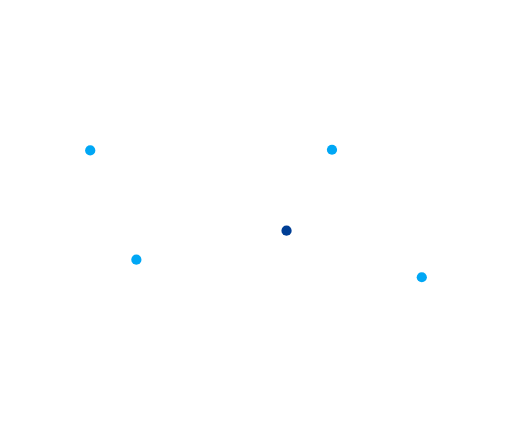
t = 0.00 s
t = 0.30 s: frame unchanged from t = 0.00 s, image omitted
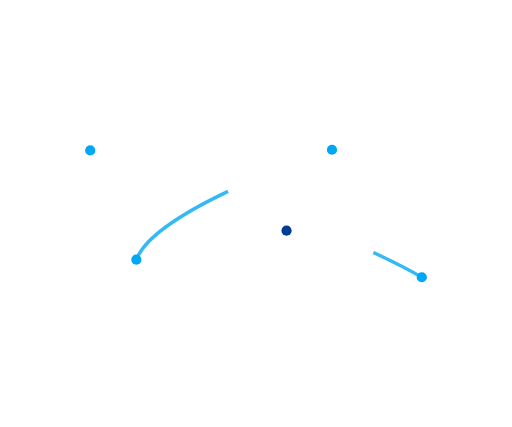
t = 0.65 s
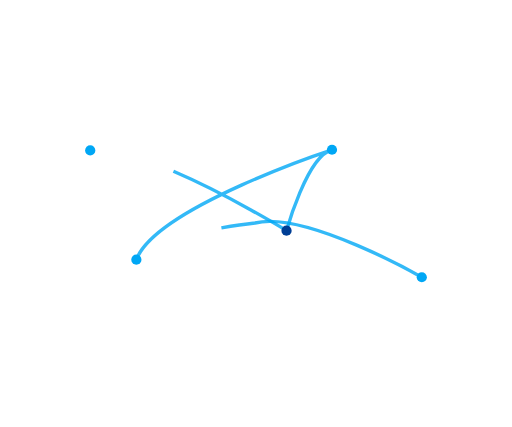
t = 0.90 s
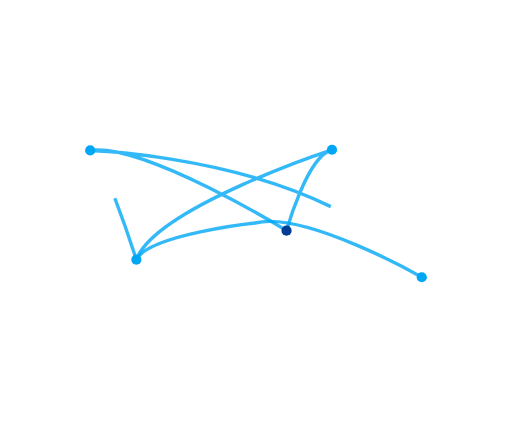
t = 1.15 s
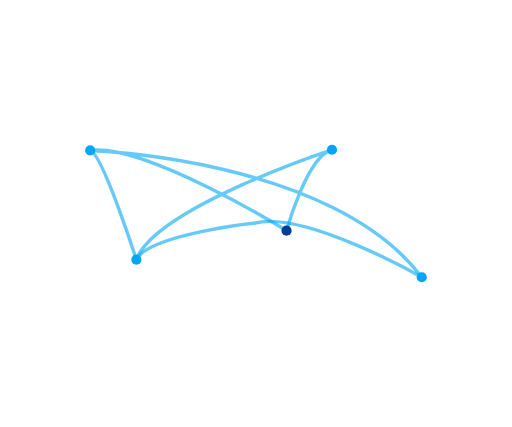
t = 1.50 s

The animated SVG that drew these frames (rendered in a browser with its animation timeline set to each time). Animation: 9 CSS @keyframes rules; one cycle of 1.80 s, repeats indefinitely.

<svg id="connected-world" xmlns="http://www.w3.org/2000/svg" xmlns:xlink="http://www.w3.org/1999/xlink" viewBox="0 0 1200 1000" shape-rendering="geometricPrecision" text-rendering="geometricPrecision" style=""><g id="connected-world-s-g1" transform="translate(11.696866 63.010716)"><g id="connected-world-u-lines-and-dots" transform="translate(1400.516482 1.092418)"><path id="connected-world-s-path25" d="M1002.86748,620.79489c0,0-273.2014-156.82256-390.81832-127.10881c0,0-249.26532,26.82491-278.15369,85.83971c0,0-79.23666-247.61456-108.125-255.86838" transform="translate(-1426.532766-35.503822)" opacity="0.8" fill="none" stroke="#00a7f5" stroke-width="8" stroke-miterlimit="10" class="pEIhHFHL_0"></path><path id="connected-world-s-path26" d="M333.89547,579.52579C379.70417,457.36928,792.3951,322.00665,792.3951,322.00665C733.793,336.86352,685.885443,511.640633,685.885443,511.640633s-331.355443-205.316243-460.114993-187.983223c0,0,567.03734,18.57109,777.097,297.13748" transform="translate(-1426.532766-35.503822)" opacity="0.8" fill="none" stroke="#00a7f5" stroke-width="8" stroke-miterlimit="10" class="pEIhHFHL_1"></path><path id="connected-world-s-circle1" transform="translate(-1200.761866 288.153878)" fill="#00a7f5" d="M-11.968,0A11.968,11.968 0,1,1 11.968,0A11.968,11.968 0,1,1 -11.968,0" class="pEIhHFHL_2"></path><path id="connected-world-s-circle2" transform="translate(-1092.636866 544.021878)" fill="#00a7f5" d="M-11.968,0A11.968,11.968 0,1,1 11.968,0A11.968,11.968 0,1,1 -11.968,0" class="pEIhHFHL_3"></path><path id="connected-world-s-circle3" transform="translate(-634.137866 286.502878)" fill="#00a7f5" d="M-11.968,0A11.968,11.968 0,1,1 11.968,0A11.968,11.968 0,1,1 -11.968,0" class="pEIhHFHL_4"></path><path id="connected-world-s-circle4" transform="translate(-423.664866 585.290878)" fill="#00a7f5" d="M-11.968,0A11.968,11.968 0,1,1 11.968,0A11.968,11.968 0,1,1 -11.968,0" class="pEIhHFHL_5"></path><path id="connected-world-s-circle5" transform="translate(-740.647324 476.136811)" fill="#003e95" d="M-11.968,0A11.968,11.968 0,1,1 11.968,0A11.968,11.968 0,1,1 -11.968,0" class="pEIhHFHL_6"></path></g></g><style data-made-with="vivus-instant">.pEIhHFHL_0{stroke-dasharray:995 997;stroke-dashoffset:996;animation:pEIhHFHL_draw_0 1800ms ease-in-out 0ms infinite,pEIhHFHL_fade 1800ms linear 0ms infinite;}.pEIhHFHL_1{stroke-dasharray:2117 2119;stroke-dashoffset:2118;animation:pEIhHFHL_draw_1 1800ms ease-in-out 0ms infinite,pEIhHFHL_fade 1800ms linear 0ms infinite;}.pEIhHFHL_2{stroke-dasharray:76 78;stroke-dashoffset:77;animation:pEIhHFHL_draw_2 1800ms ease-in-out 0ms infinite,pEIhHFHL_fade 1800ms linear 0ms infinite;}.pEIhHFHL_3{stroke-dasharray:76 78;stroke-dashoffset:77;animation:pEIhHFHL_draw_3 1800ms ease-in-out 0ms infinite,pEIhHFHL_fade 1800ms linear 0ms infinite;}.pEIhHFHL_4{stroke-dasharray:76 78;stroke-dashoffset:77;animation:pEIhHFHL_draw_4 1800ms ease-in-out 0ms infinite,pEIhHFHL_fade 1800ms linear 0ms infinite;}.pEIhHFHL_5{stroke-dasharray:76 78;stroke-dashoffset:77;animation:pEIhHFHL_draw_5 1800ms ease-in-out 0ms infinite,pEIhHFHL_fade 1800ms linear 0ms infinite;}.pEIhHFHL_6{stroke-dasharray:76 78;stroke-dashoffset:77;animation:pEIhHFHL_draw_6 1800ms ease-in-out 0ms infinite,pEIhHFHL_fade 1800ms linear 0ms infinite;}@keyframes pEIhHFHL_draw{100%{stroke-dashoffset:0;}}@keyframes pEIhHFHL_fade{0%{stroke-opacity:1;}77.77777777777777%{stroke-opacity:1;}100%{stroke-opacity:0;}}@keyframes pEIhHFHL_draw_0{22.22222222222222%{stroke-dashoffset: 996}77.77777777777779%{ stroke-dashoffset: 0;}100%{ stroke-dashoffset: 0;}}@keyframes pEIhHFHL_draw_1{22.22222222222222%{stroke-dashoffset: 2118}77.77777777777779%{ stroke-dashoffset: 0;}100%{ stroke-dashoffset: 0;}}@keyframes pEIhHFHL_draw_2{22.22222222222222%{stroke-dashoffset: 77}77.77777777777779%{ stroke-dashoffset: 0;}100%{ stroke-dashoffset: 0;}}@keyframes pEIhHFHL_draw_3{22.22222222222222%{stroke-dashoffset: 77}77.77777777777779%{ stroke-dashoffset: 0;}100%{ stroke-dashoffset: 0;}}@keyframes pEIhHFHL_draw_4{22.22222222222222%{stroke-dashoffset: 77}77.77777777777779%{ stroke-dashoffset: 0;}100%{ stroke-dashoffset: 0;}}@keyframes pEIhHFHL_draw_5{22.22222222222222%{stroke-dashoffset: 77}77.77777777777779%{ stroke-dashoffset: 0;}100%{ stroke-dashoffset: 0;}}@keyframes pEIhHFHL_draw_6{22.22222222222222%{stroke-dashoffset: 77}77.77777777777779%{ stroke-dashoffset: 0;}100%{ stroke-dashoffset: 0;}}</style></svg>
